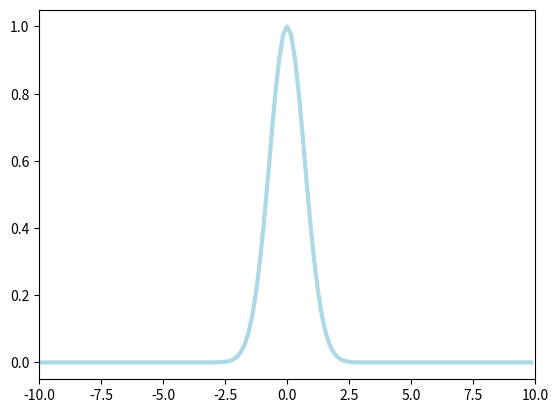

Python code for this plot:
'''
[redacted]
[redacted]
'''

import numpy as np
import matplotlib.pyplot as plt


L = 20
n = 128

x2 = np.linspace(-L/2, L/2, n+1)
# Spatial domain
x = x2[:n]
u = np.exp(-x**2)

plt.plot(x, u, color='lightblue', linewidth=3)
plt.xlim(-L/2, L/2)
plt.show()




def DFT_slow(x):
    """Compute the discrete Fourier Transform of the 1D array x"""
    x = np.asarray(x, dtype=float)
    N = x.shape[0]
    n = np.arange(N)
    k = n.reshape((N, 1))
    M = np.exp(-2j * np.pi * k * n / N)
    return np.dot(M, x)


def FFT(x):
    """A recursive implementation of the 1D Cooley-Tukey FFT"""
    x = np.asarray(x, dtype=float)
    N = x.shape[0]

    if N % 2 > 0:
        raise ValueError("size of x must be a power of 2")
    elif N <= 32:  # this cutoff should be optimized
        return DFT_slow(x)
    else:
        X_even = FFT(x[::2])
        X_odd = FFT(x[1::2])
        factor = np.exp(-2j * np.pi * np.arange(N) / N)
        return np.concatenate([X_even + factor[:N / 2] * X_odd,
                               X_even + factor[N / 2:] * X_odd])


def FFT_vectorized(x):
    """A vectorized, non-recursive version of the Cooley-Tukey FFT"""
    x = np.asarray(x, dtype=float)
    N = x.shape[0]

    if np.log2(N) % 1 > 0:
        raise ValueError("size of x must be a power of 2")

    # N_min here is equivalent to the stopping condition above,
    # and should be a power of 2
    N_min = min(N, 32)

    # Perform an O[N^2] DFT on all length-N_min sub-problems at once
    n = np.arange(N_min)
    k = n[:, None]
    M = np.exp(-2j * np.pi * n * k / N_min)
    X = np.dot(M, x.reshape((N_min, -1)))

    # build-up each level of the recursive calculation all at once
    while X.shape[0] < N:
        X_even = X[:, :X.shape[1] / 2]
        X_odd = X[:, X.shape[1] / 2:]
        factor = np.exp(-1j * np.pi * np.arange(X.shape[0])
                        / X.shape[0])[:, None]
        X = np.vstack([X_even + factor * X_odd,
                       X_even - factor * X_odd])

    return X.ravel()

